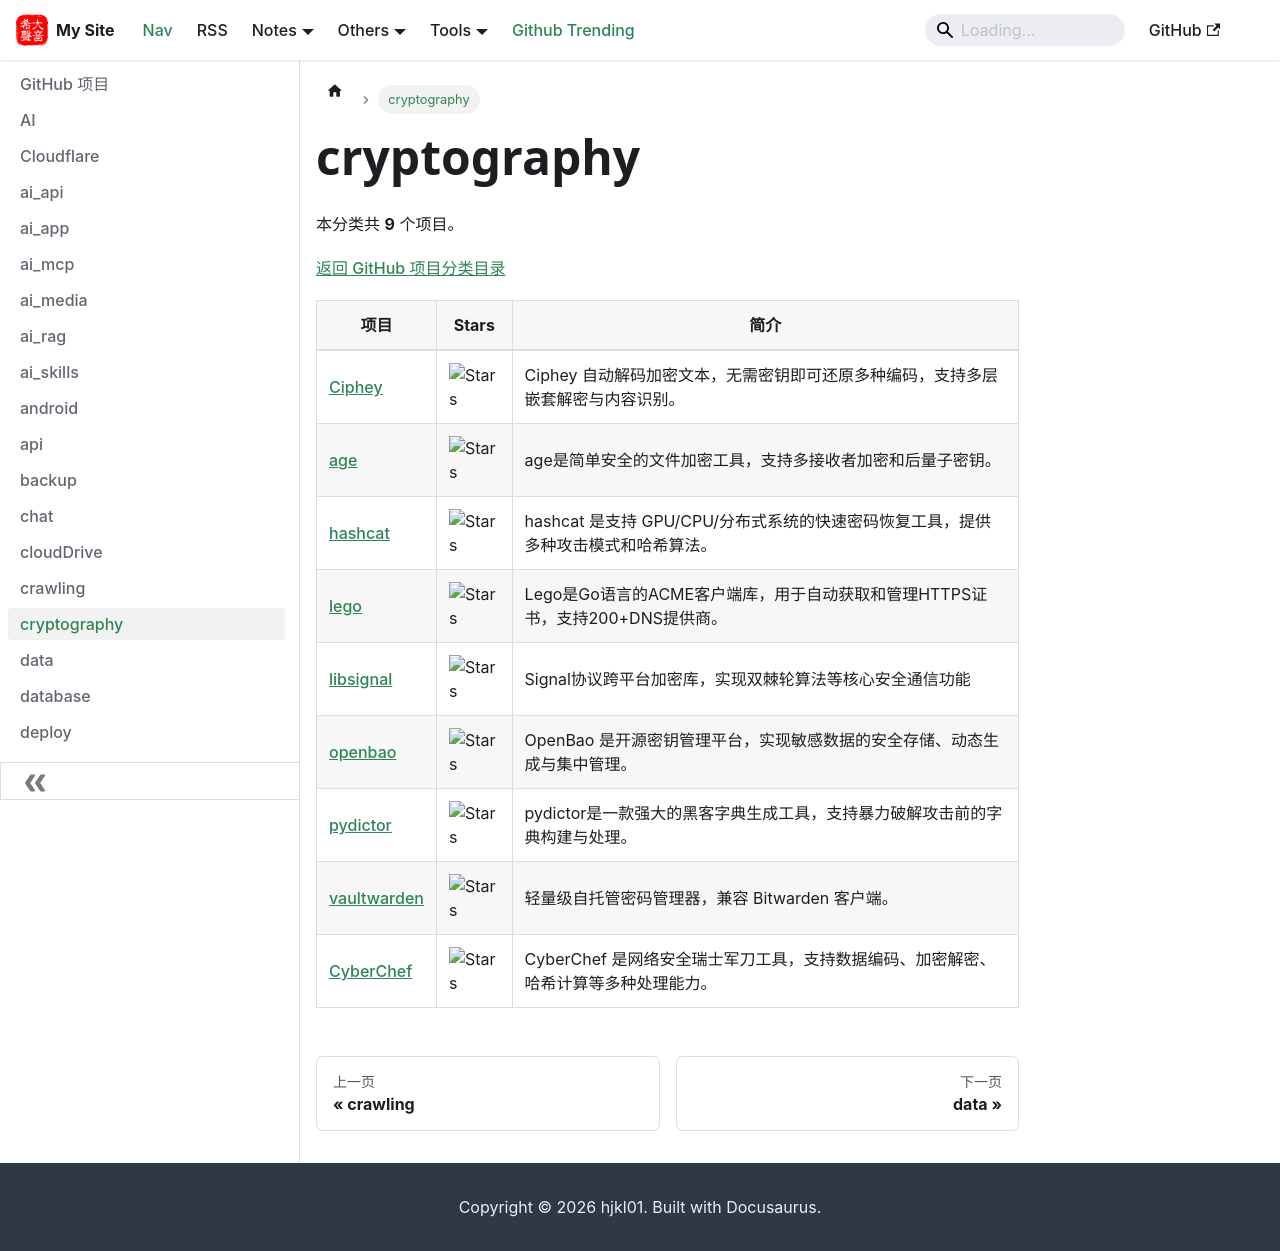

repository: hjkl01/hjkl01.github.io · page: notes/github/cryptography.html · generator: docusaurus

---
title: cryptography
sidebar_label: cryptography
---

<!-- 此页面由 scripts/github_projects.py 从 SQLite 自动生成，请勿手动编辑。 -->

# cryptography

本分类共 **9** 个项目。

[返回 GitHub 项目分类目录](/notes/github)

| 项目 | Stars | 简介 |
| --- | --- | --- |
| [Ciphey](https://github.com/Ciphey/Ciphey) | ![Stars](https://img.shields.io/github/stars/Ciphey/Ciphey?style=social) | Ciphey 自动解码加密文本，无需密钥即可还原多种编码，支持多层嵌套解密与内容识别。 |
| [age](https://github.com/FiloSottile/age) | ![Stars](https://img.shields.io/github/stars/FiloSottile/age?style=social) | age是简单安全的文件加密工具，支持多接收者加密和后量子密钥。 |
| [hashcat](https://github.com/hashcat/hashcat) | ![Stars](https://img.shields.io/github/stars/hashcat/hashcat?style=social) | hashcat 是支持 GPU/CPU/分布式系统的快速密码恢复工具，提供多种攻击模式和哈希算法。 |
| [lego](https://github.com/go-acme/lego) | ![Stars](https://img.shields.io/github/stars/go-acme/lego?style=social) | Lego是Go语言的ACME客户端库，用于自动获取和管理HTTPS证书，支持200+DNS提供商。 |
| [libsignal](https://github.com/signalapp/libsignal) | ![Stars](https://img.shields.io/github/stars/signalapp/libsignal?style=social) | Signal协议跨平台加密库，实现双棘轮算法等核心安全通信功能 |
| [openbao](https://github.com/openbao/openbao) | ![Stars](https://img.shields.io/github/stars/openbao/openbao?style=social) | OpenBao 是开源密钥管理平台，实现敏感数据的安全存储、动态生成与集中管理。 |
| [pydictor](https://github.com/LandGrey/pydictor) | ![Stars](https://img.shields.io/github/stars/LandGrey/pydictor?style=social) | pydictor是一款强大的黑客字典生成工具，支持暴力破解攻击前的字典构建与处理。 |
| [vaultwarden](https://github.com/dani-garcia/vaultwarden) | ![Stars](https://img.shields.io/github/stars/dani-garcia/vaultwarden?style=social) | 轻量级自托管密码管理器，兼容 Bitwarden 客户端。 |
| [CyberChef](https://github.com/gchq/CyberChef) | ![Stars](https://img.shields.io/github/stars/gchq/CyberChef?style=social) | CyberChef 是网络安全瑞士军刀工具，支持数据编码、加密解密、哈希计算等多种处理能力。 |
